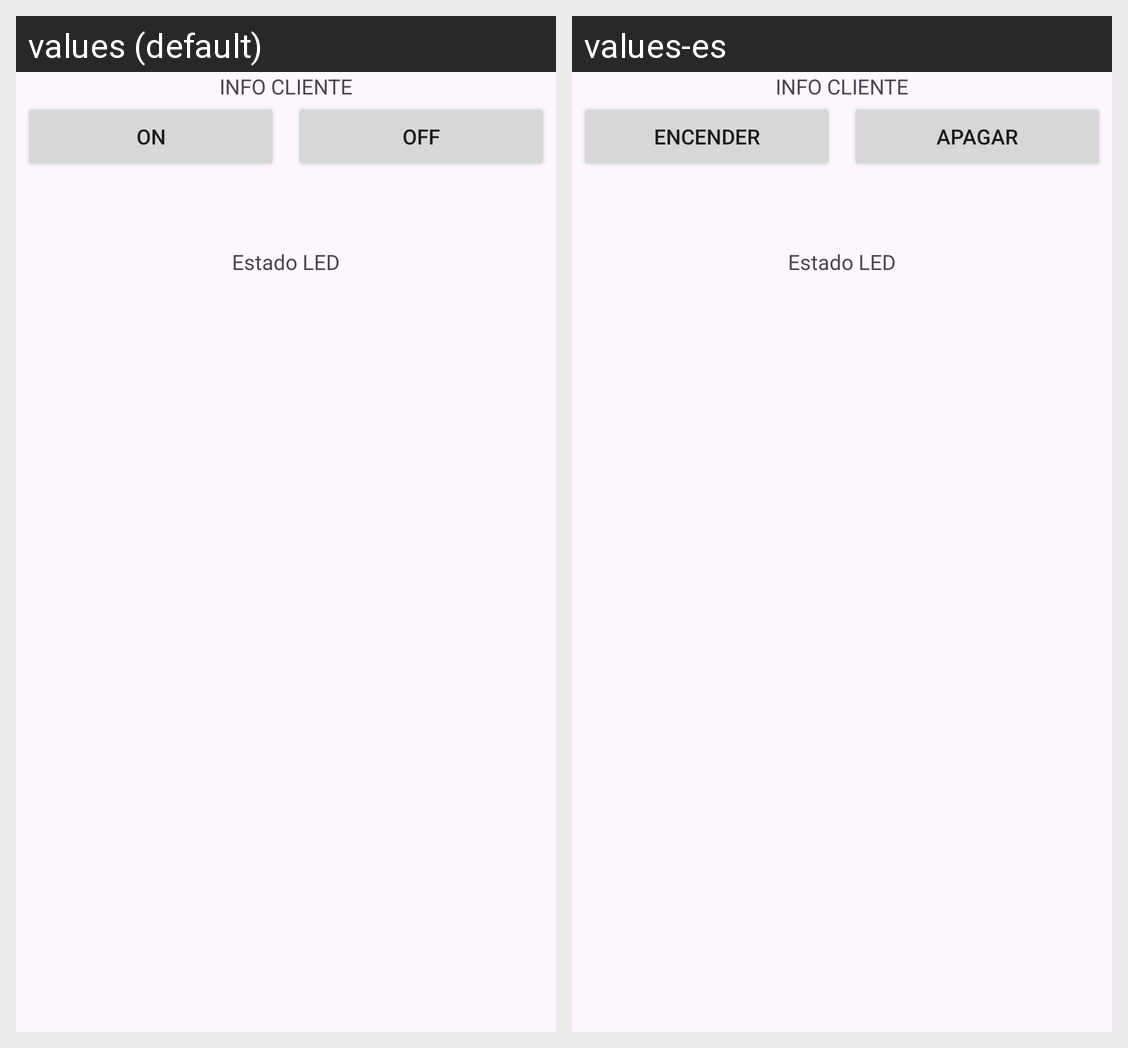

Strings drawn on this Android screen and how each of the app's shown locales translates them:
Android screen res/layout/activity_main.xml rendered under 2 locales, left to right: values (default), values-es. Device: Nexus 5 (rendered at 1080×1920; each locale shown at half size, 540×960, under a caption strip naming it); theme Theme.DemoMQTT.
Strings drawn on this screen, with the default value and each locale's value (text and hints the layout hard-codes, and strings that could not be matched under every locale, appear in the picture but are not listed):

On
  values: On
  values-es: Encender

Off
  values: Off
  values-es: Apagar
